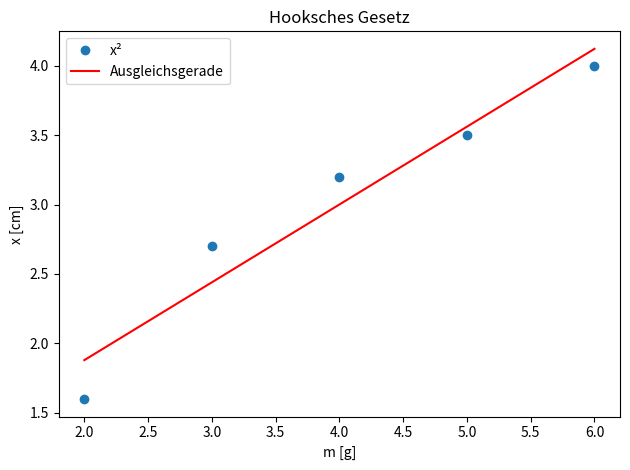

Write Python code to recreate this figure.
import matplotlib.pyplot as plt
import numpy as np
from scipy import stats

m = np.array([2,3,4,5,6])
x = np.array([1.6,2.7,3.2,3.5,4.0])

slope, intercept, r_value, p_value, std_err = stats.linregress(m,x)
print(f"k≈{slope:.3f}")

plt.title("Hooksches Gesetz")
plt.plot(m,x, 'o', label="x²")
plt.plot(m, intercept + slope*m, 'r', label="Ausgleichsgerade")
plt.legend()
plt.xlabel("m [g]")
plt.ylabel("x [cm]")

plt.tight_layout()
plt.show()
# plt.savefig('Aufgabe_1.pdf')
